Run: headless pygame with SDL's dummy video driver; simulated clock (each Clock.tick advances the game by its frame time, no real sleeping); random seed 0; keys injected as events and as key.get_pressed() state; no mouse input.
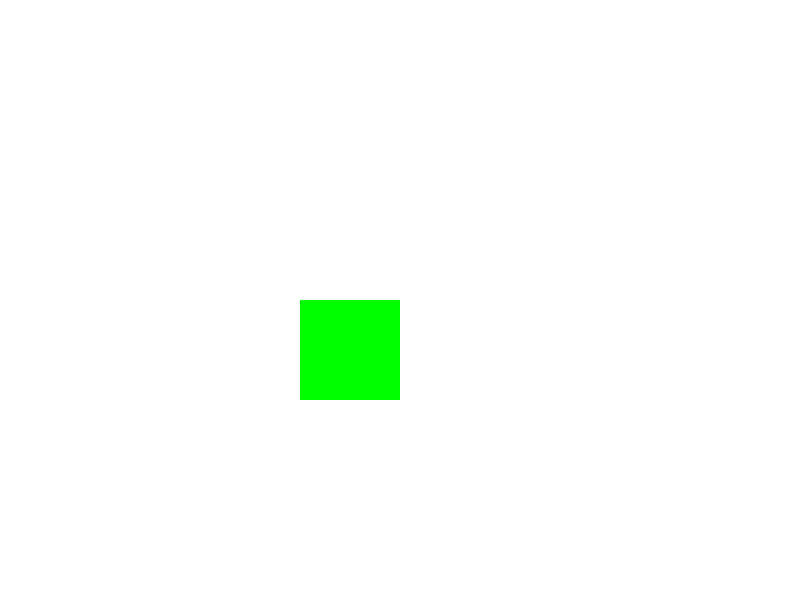
Frame 1 of 4 · flips 1–60 · no input
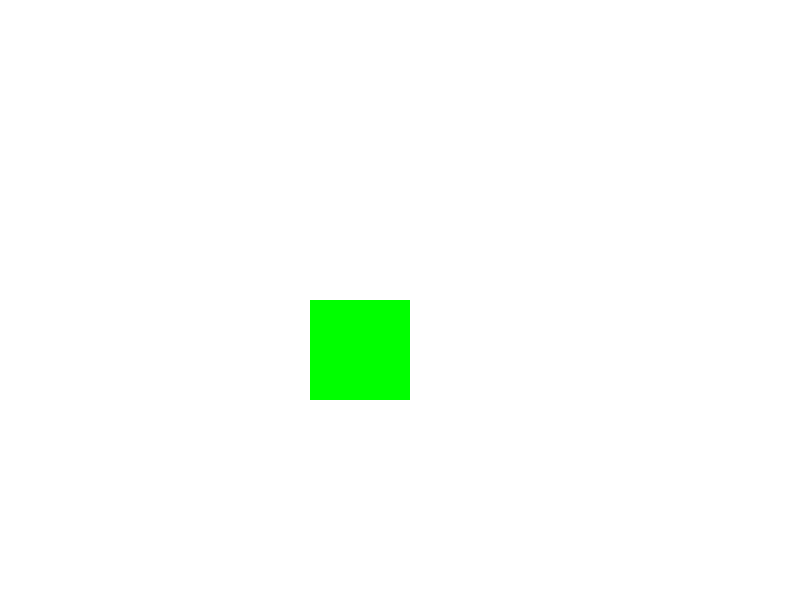
Frame 2 of 4 · flips 61–180 · tapped SPACE, RETURN · held RIGHT (→), D
Frame 3 of 4 · flips 181–300 · held DOWN (↓), S · screen unchanged from frame 2, image omitted
Frame 4 of 4 · flips 301–420 · held LEFT (←), A, UP (↑), W · screen same as frame 1, image omitted

The pygame program that drew these frames:

import pygame

pygame.init()
screen = pygame.display.set_mode([800, 600])

runGame = True

rect1 = pygame.Rect((300, 300), (100, 100))
speed = 10

while runGame:
    for event in pygame.event.get():
        if event.type == pygame.QUIT:
            runGame = False
        if event.type == pygame.KEYDOWN:
            if event.key == pygame.K_LEFT:
                rect1.x += -speed
                
            if event.key == pygame.K_RIGHT:
                rect1.x += speed
                

    screen.fill((255, 255, 255))
    pygame.draw.rect(screen, "green", rect1)
    pygame.display.update()
